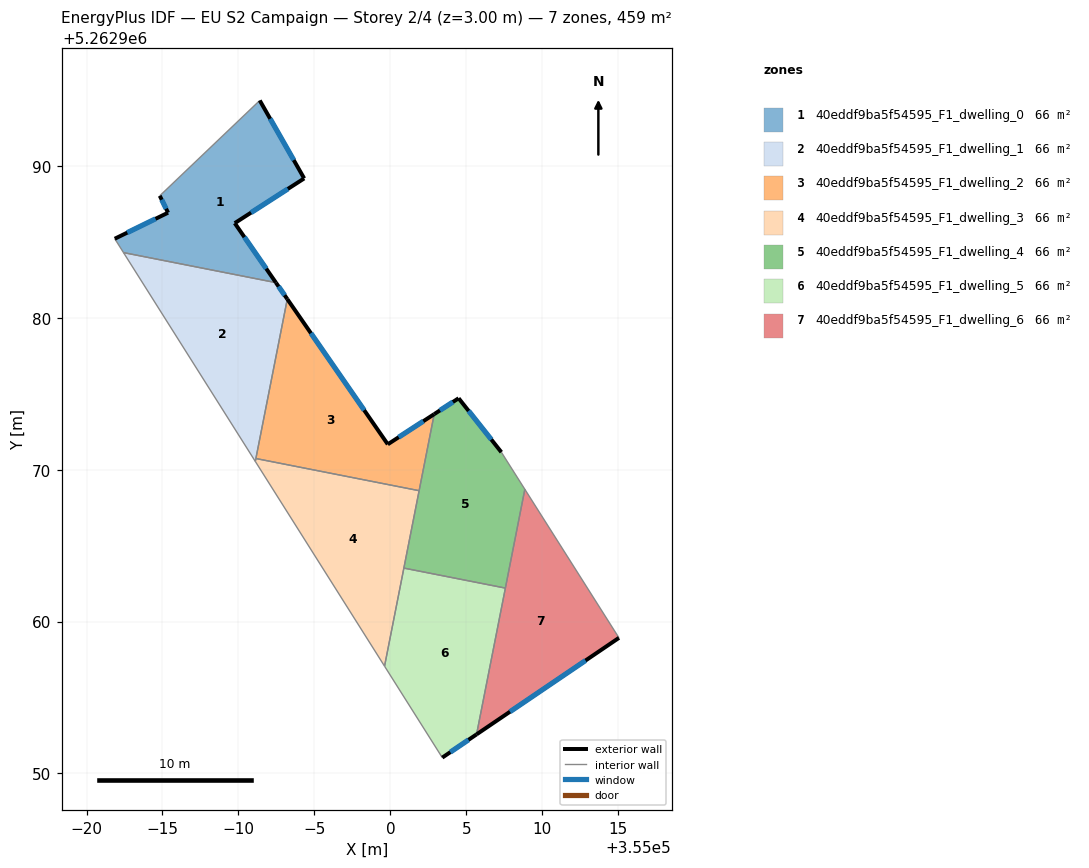
=== STOREY PLAN SPEC (per zone: floor XY polygon, exterior-wall plan segments, windows/doors) ===
zone 1: 40eddf9ba5f54595_F1_dwelling_0  (65.5 m²)
  floor: (354991.41, 5262994.31) (354994.33, 5262989.17) (354989.76, 5262986.23) (354992.47, 5262982.31) (354982.43, 5262984.29) (354981.86, 5262985.20) (354985.37, 5262986.92) (354984.82, 5262988.03)
  exterior wall: (354992.47, 5262982.31) – (354989.76, 5262986.23)  [4.8 m]
    window: (354991.83, 5262983.23) – (354990.39, 5262985.31)  [4.0 m²]
  exterior wall: (354985.37, 5262986.92) – (354981.86, 5262985.20)  [3.9 m]
    window: (354984.54, 5262986.51) – (354982.68, 5262985.60)  [3.3 m²]
  exterior wall: (354984.82, 5262988.03) – (354985.37, 5262986.92)  [1.2 m]
    window: (354984.95, 5262987.77) – (354985.24, 5262987.18)  [1.0 m²]
  exterior wall: (354994.33, 5262989.17) – (354991.41, 5262994.31)  [5.9 m]
    window: (354993.64, 5262990.38) – (354992.09, 5262993.10)  [5.0 m²]
  exterior wall: (354989.76, 5262986.23) – (354994.33, 5262989.17)  [5.4 m]
    window: (354990.83, 5262986.92) – (354993.26, 5262988.48)  [4.6 m²]
  interior walls: 3
zone 2: 40eddf9ba5f54595_F1_dwelling_1  (65.5 m²)
  floor: (354992.47, 5262982.31) (354993.22, 5262981.23) (354991.11, 5262970.54) (354982.43, 5262984.29)
  exterior wall: (354993.22, 5262981.23) – (354992.47, 5262982.31)  [1.3 m]
    window: (354993.04, 5262981.48) – (354992.64, 5262982.06)  [1.1 m²]
  interior walls: 4
zone 3: 40eddf9ba5f54595_F1_dwelling_2  (65.5 m²)
  floor: (355002.89, 5262973.66) (355001.90, 5262968.62) (354991.15, 5262970.73) (354993.22, 5262981.23) (354999.83, 5262971.67)
  exterior wall: (354999.83, 5262971.67) – (354993.22, 5262981.23)  [11.6 m]
    window: (354998.28, 5262973.91) – (354994.77, 5262978.98)  [9.8 m²]
  exterior wall: (355002.89, 5262973.66) – (354999.83, 5262971.67)  [3.6 m]
    window: (355002.17, 5262973.19) – (355000.55, 5262972.14)  [3.1 m²]
  interior walls: 3
zone 4: 40eddf9ba5f54595_F1_dwelling_3  (65.6 m²)
  floor: (355001.90, 5262968.62) (354999.62, 5262957.06) (354991.11, 5262970.54) (354991.15, 5262970.73)
  interior walls: 5
zone 5: 40eddf9ba5f54595_F1_dwelling_4  (65.6 m²)
  floor: (355007.31, 5262971.15) (355008.86, 5262968.71) (355007.58, 5262962.20) (355000.89, 5262963.52) (355002.89, 5262973.66) (355004.50, 5262974.70)
  exterior wall: (355004.50, 5262974.70) – (355002.89, 5262973.66)  [1.9 m]
    window: (355004.12, 5262974.45) – (355003.27, 5262973.90)  [1.6 m²]
  exterior wall: (355007.31, 5262971.15) – (355004.50, 5262974.70)  [4.5 m]
    window: (355006.65, 5262971.98) – (355005.16, 5262973.87)  [3.8 m²]
  interior walls: 5
zone 6: 40eddf9ba5f54595_F1_dwelling_5  (65.6 m²)
  floor: (355007.58, 5262962.20) (355005.68, 5262952.57) (355003.42, 5262951.04) (354999.62, 5262957.06) (355000.89, 5262963.52)
  exterior wall: (355003.42, 5262951.04) – (355005.68, 5262952.57)  [2.7 m]
    window: (355003.95, 5262951.40) – (355005.15, 5262952.21)  [2.3 m²]
  interior walls: 4
zone 7: 40eddf9ba5f54595_F1_dwelling_6  (65.5 m²)
  floor: (355008.86, 5262968.71) (355015.05, 5262958.93) (355005.68, 5262952.57)
  exterior wall: (355005.68, 5262952.57) – (355015.05, 5262958.93)  [11.3 m]
    window: (355007.88, 5262954.06) – (355012.85, 5262957.43)  [9.6 m²]
  interior walls: 3

=== DERIVED (storey summary) ===
Building: EU S2 Campaign
Storey: 2 of 4  (floor level z = 3.00 m)
Storey gross floor area: 458.9 m²
Zones on this storey: 7
  - 40eddf9ba5f54595_F1_dwelling_0: floor 65.5 m²; exterior wall 21.3 m (63.8 m²); 5 window(s) 17.9 m²; WWR 28.1%
  - 40eddf9ba5f54595_F1_dwelling_1: floor 65.5 m²; exterior wall 1.3 m (4.0 m²); 1 window(s) 1.1 m²; WWR 28.1%
  - 40eddf9ba5f54595_F1_dwelling_2: floor 65.5 m²; exterior wall 15.3 m (45.8 m²); 2 window(s) 12.9 m²; WWR 28.1%
  - 40eddf9ba5f54595_F1_dwelling_3: floor 65.6 m²
  - 40eddf9ba5f54595_F1_dwelling_4: floor 65.6 m²; exterior wall 6.4 m (19.3 m²); 2 window(s) 5.4 m²; WWR 28.1%
  - 40eddf9ba5f54595_F1_dwelling_5: floor 65.6 m²; exterior wall 2.7 m (8.2 m²); 1 window(s) 2.3 m²; WWR 28.1%
  - 40eddf9ba5f54595_F1_dwelling_6: floor 65.5 m²; exterior wall 11.3 m (34.0 m²); 1 window(s) 9.6 m²; WWR 28.1%
Zone adjacency (shared interzone walls):
  - 40eddf9ba5f54595_F1_dwelling_0 ↔ 40eddf9ba5f54595_F1_dwelling_1
  - 40eddf9ba5f54595_F1_dwelling_1 ↔ 40eddf9ba5f54595_F1_dwelling_2
  - 40eddf9ba5f54595_F1_dwelling_1 ↔ 40eddf9ba5f54595_F1_dwelling_3
  - 40eddf9ba5f54595_F1_dwelling_2 ↔ 40eddf9ba5f54595_F1_dwelling_3
  - 40eddf9ba5f54595_F1_dwelling_2 ↔ 40eddf9ba5f54595_F1_dwelling_4
  - 40eddf9ba5f54595_F1_dwelling_3 ↔ 40eddf9ba5f54595_F1_dwelling_4
  - 40eddf9ba5f54595_F1_dwelling_3 ↔ 40eddf9ba5f54595_F1_dwelling_5
  - 40eddf9ba5f54595_F1_dwelling_4 ↔ 40eddf9ba5f54595_F1_dwelling_5
  - 40eddf9ba5f54595_F1_dwelling_4 ↔ 40eddf9ba5f54595_F1_dwelling_6
  - 40eddf9ba5f54595_F1_dwelling_5 ↔ 40eddf9ba5f54595_F1_dwelling_6